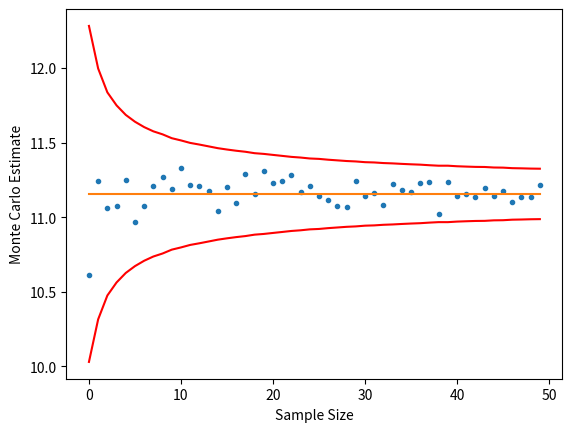

This chart was generated by the following Python code:
import numpy as np
from scipy.stats import norm
import math, random
import matplotlib.pyplot as plt


def pricePutOptionMC(terminal_stockprice, strike_price, risk_free_rate, maturity):
    return np.exp(-risk_free_rate*maturity)*np.maximum(strike_price-terminal_stockprice, 0)


def terminalStockPrice(initial_stock_price, risk_free_rate, sigma, Z, maturity):
    return initial_stock_price*np.exp((risk_free_rate-sigma**2/2)*maturity + sigma*np.sqrt(maturity)*Z)


def pricePutOptionBSM(initial_stock_price, strike_price, risk_free_rate, maturity, sigma):
    d1 = (math.log(initial_stock_price/strike_price) + (risk_free_rate+sigma**2/2)*maturity)/(sigma*math.sqrt(maturity))
    d2 = d1 - sigma*math.sqrt(maturity)
    return -initial_stock_price*norm.cdf(-d1) + norm.cdf(-d2)*strike_price*math.exp(-risk_free_rate*maturity)


if __name__ == "__main__":
    random.seed(0)
    initial_stock_price = 100
    risk_free_rate = 0.1
    sigma = 0.3
    strike_price = 110
    maturity = 0.5
    put_mean_MC = [None]*50
    put_std_MC = [None]*50
    put_estimate_BSM = 0

    # Monte Carlo for Vanilla European Put Option
    for i in range(1, 51):
        norm_array = norm.rvs(size=1000*(i))
        put_value_array = pricePutOptionMC(terminalStockPrice(initial_stock_price, risk_free_rate, sigma, norm_array, maturity), strike_price, risk_free_rate, maturity)
        put_mean_MC[i-1] = np.mean(put_value_array)
        put_std_MC[i-1] = np.std(put_value_array)/np.sqrt((i)*1000)

    # BSM for Vanilla European Put Option
    put_estimate_BSM = pricePutOptionBSM(initial_stock_price, strike_price, risk_free_rate, maturity, sigma)

    plt.xlabel("Sample Size")
    plt.ylabel("Monte Carlo Estimate")
    plt.plot(put_mean_MC, ".")
    plt.plot([put_estimate_BSM]*50)
    plt.plot(put_estimate_BSM+3*np.array(put_std_MC), 'r')
    plt.plot(put_estimate_BSM-3*np.array(put_std_MC), 'r')
    plt.show()

